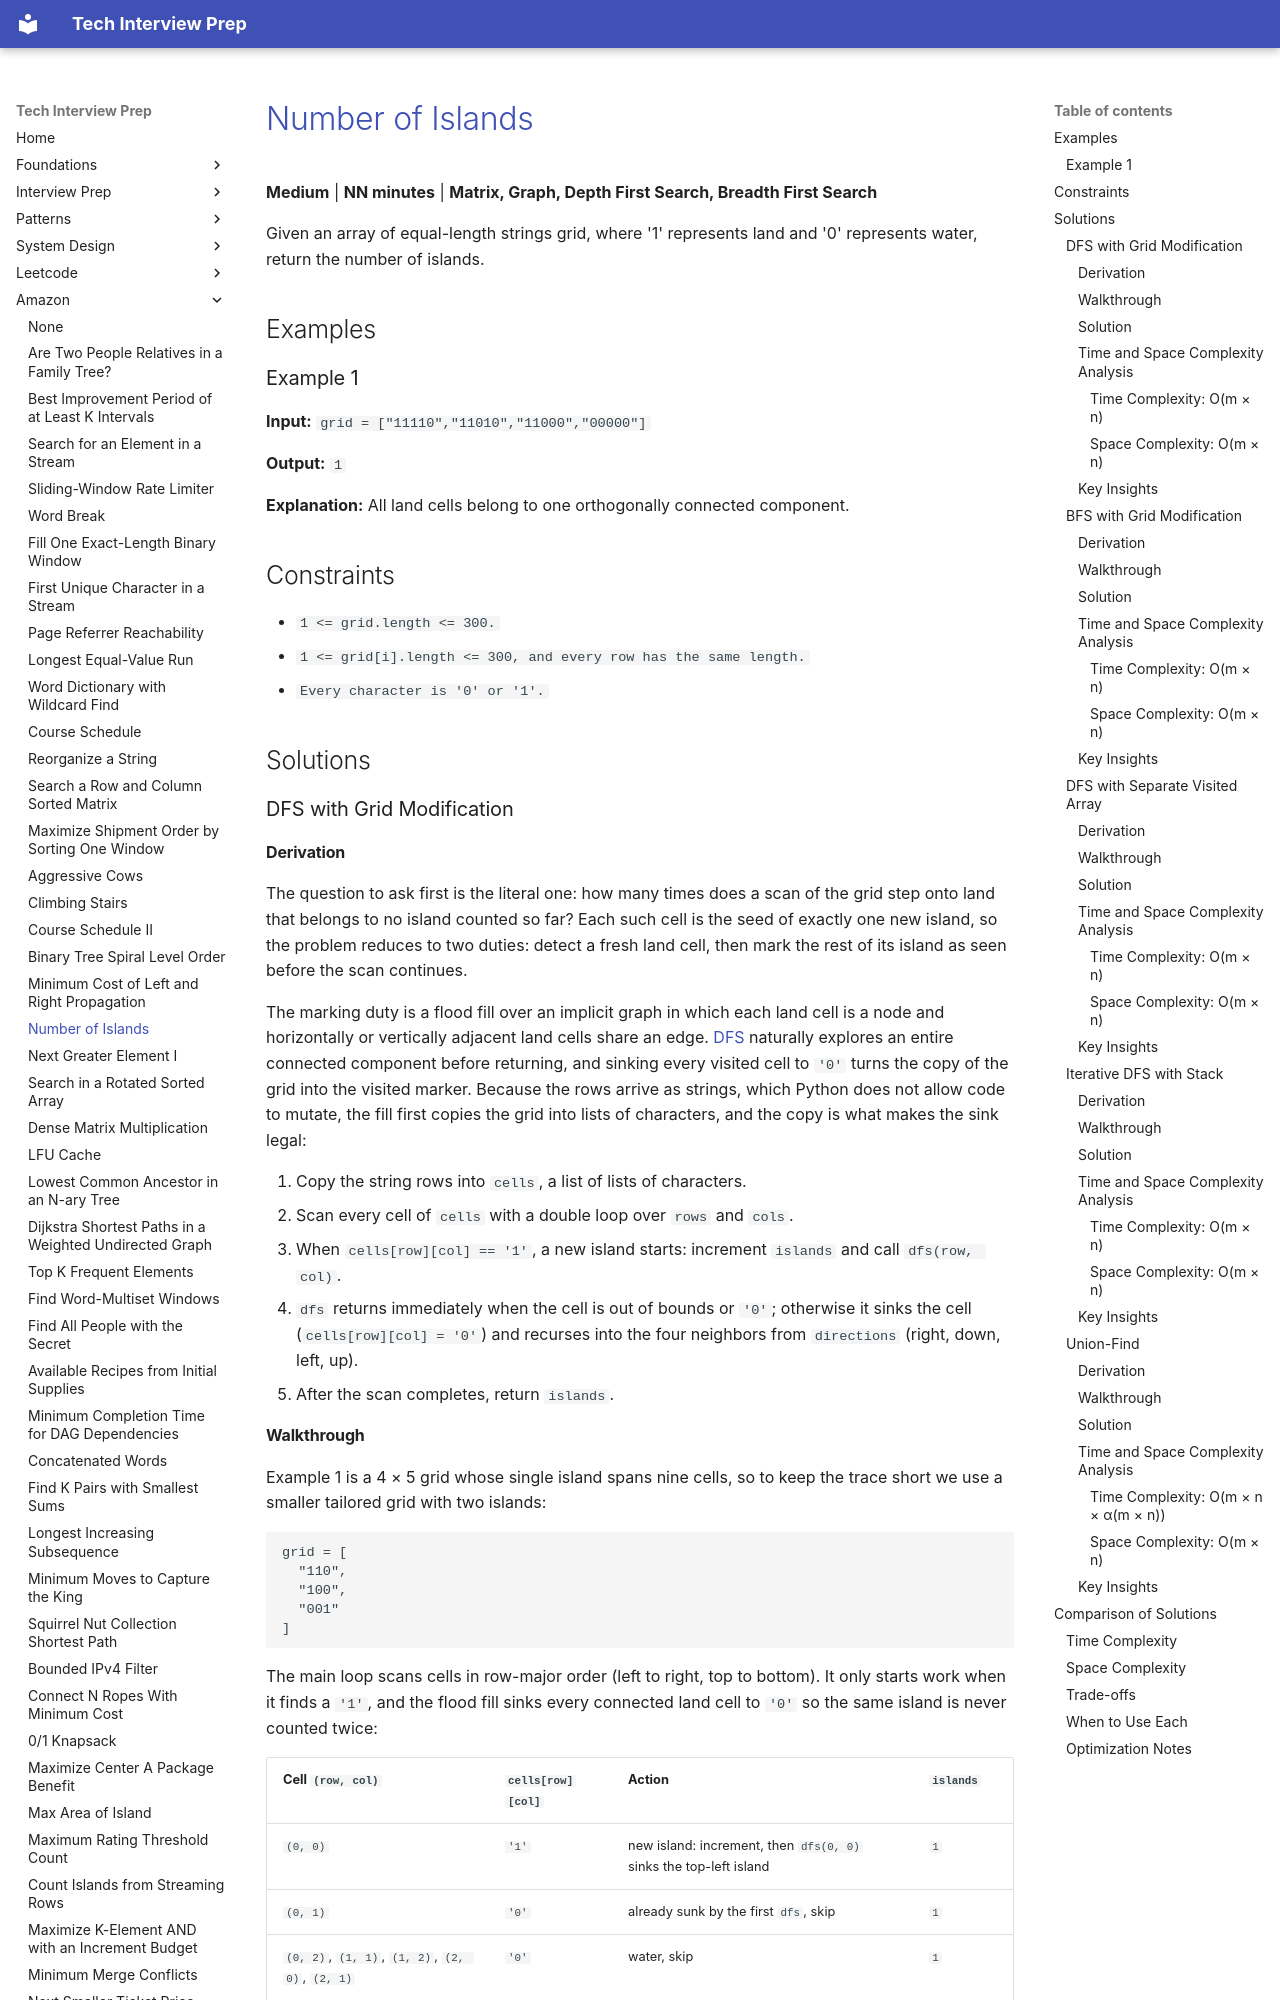

repository: ThoDHa/tech-interview-prep · page: amazon/amazon-number-of-islands/index.html · generator: mkdocs

# [Number of Islands](https://www.fastprep.io/problems/amazon-number-of-islands)

**Medium** | **NN minutes** | **Matrix, Graph, Depth First Search, Breadth First Search**

Given an array of equal-length strings grid, where '1' represents land and '0' represents water, return the number of islands.

## Examples

### Example 1

**Input:** `grid = ["11110","11010","11000","00000"]`

**Output:** `1`

**Explanation:** All land cells belong to one orthogonally connected component.

## Constraints

- `1 <= grid.length <= 300.`
- `1 <= grid[i].length <= 300, and every row has the same length.`
- `Every character is '0' or '1'.`

## Solutions

### DFS with Grid Modification

#### Derivation

The question to ask first is the literal one: how many times does a scan of the grid step onto land that belongs to no island counted so far? Each such cell is the seed of exactly one new island, so the problem reduces to two duties: detect a fresh land cell, then mark the rest of its island as seen before the scan continues.

The marking duty is a flood fill over an implicit graph in which each land cell is a node and horizontally or vertically adjacent land cells share an edge. [DFS](https://en.wikipedia.org/wiki/Depth-first-search) naturally explores an entire connected component before returning, and sinking every visited cell to `'0'` turns the copy of the grid into the visited marker. Because the rows arrive as strings, which Python does not allow code to mutate, the fill first copies the grid into lists of characters, and the copy is what makes the sink legal:

1. Copy the string rows into `cells`, a list of lists of characters.
2. Scan every cell of `cells` with a double loop over `rows` and `cols`.
3. When `cells[row][col] == '1'`, a new island starts: increment `islands` and
   call `dfs(row, col)`.
4. `dfs` returns immediately when the cell is out of bounds or `'0'`; otherwise
   it sinks the cell (`cells[row][col] = '0'`) and recurses into the four neighbors from `directions` (right, down, left, up).
5. After the scan completes, return `islands`.
